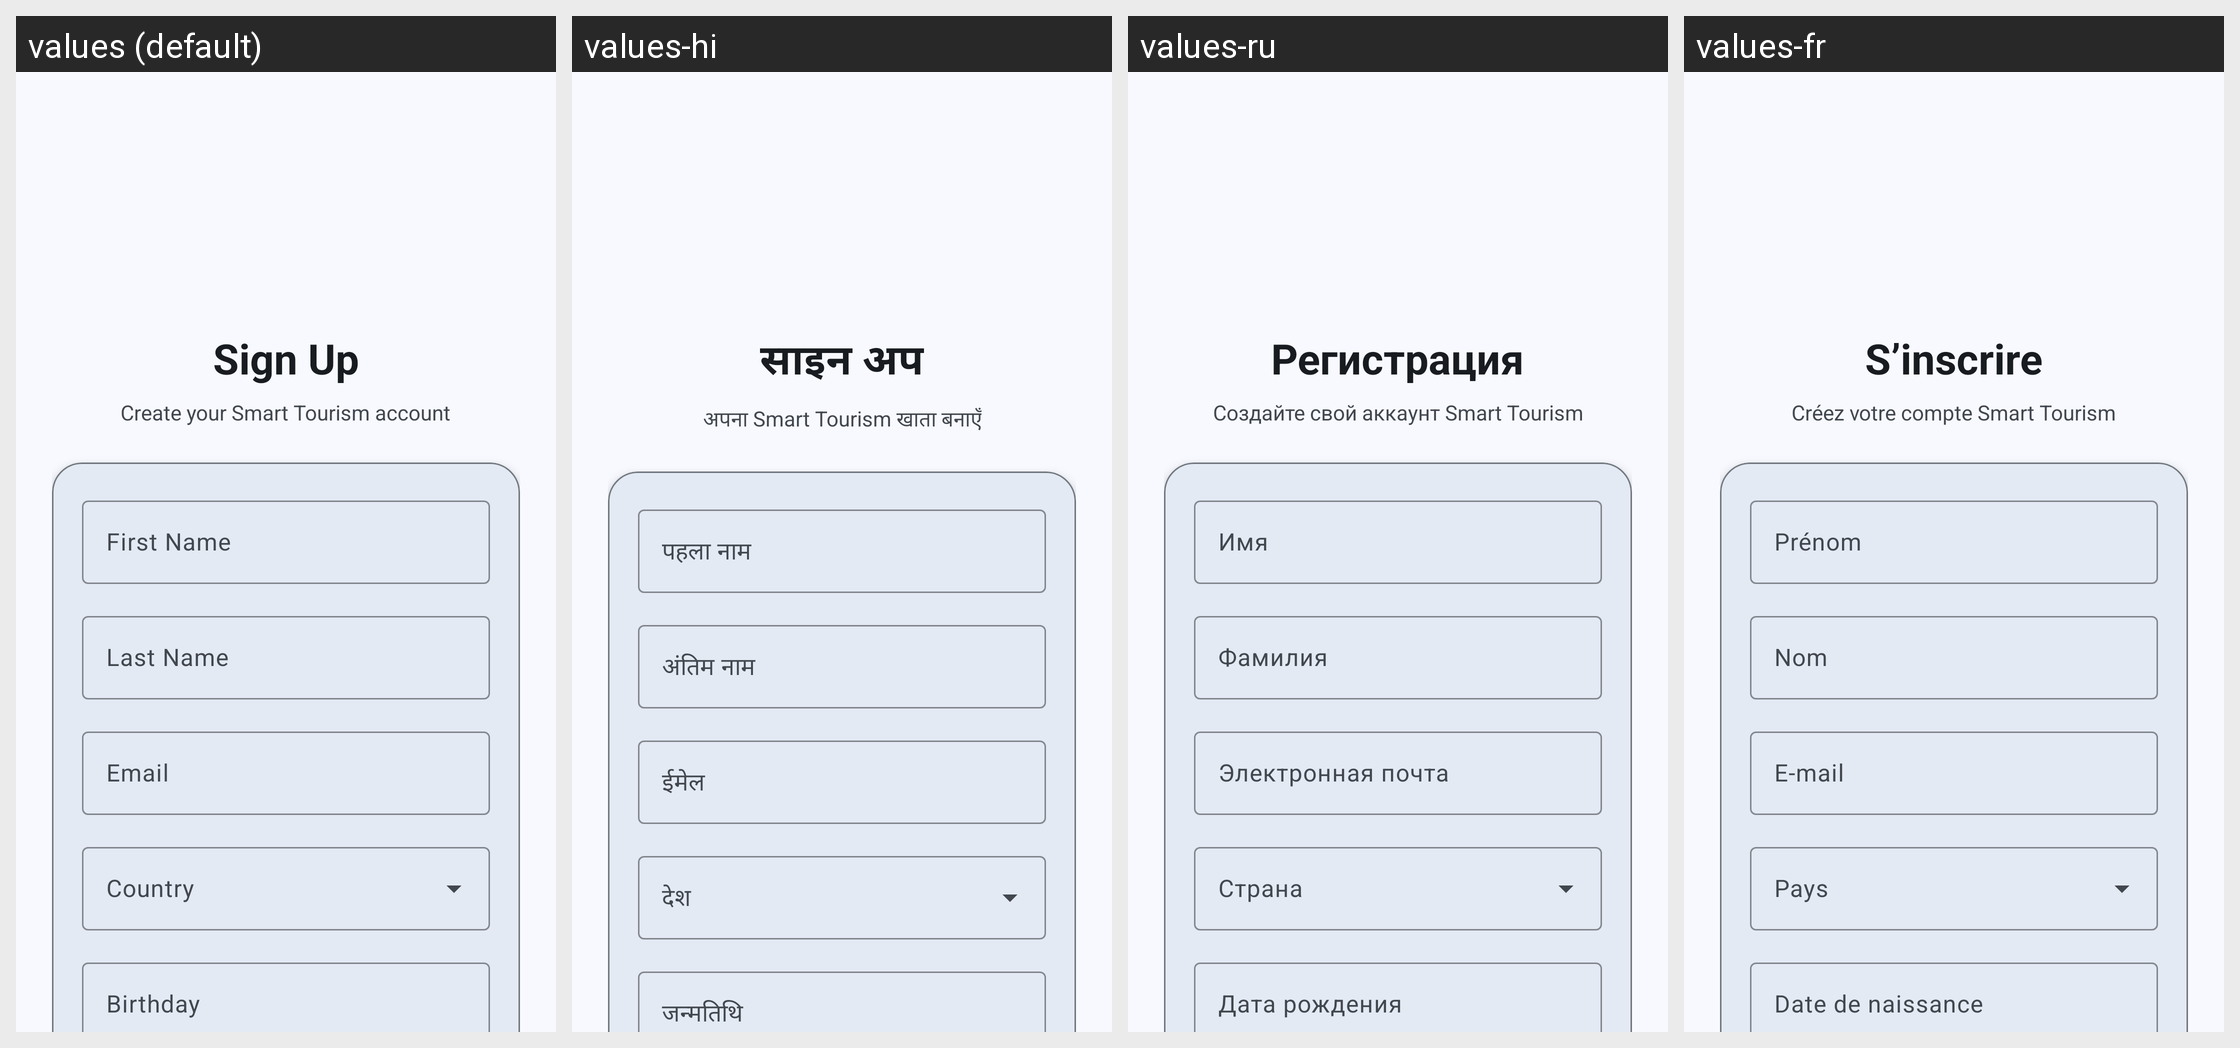

Translations of the strings shown on this Android screen, per locale in the grid:
Android screen res/layout/activity_sign_up.xml rendered under 4 locales, left to right: values (default), values-hi, values-ru, values-fr. Device: Nexus 5 (rendered at 1080×1920; each locale shown at half size, 540×960, under a caption strip naming it); theme Theme.Smart_tourism.
Other locales in the repository, not shown: values-de, values-si.
Strings drawn on this screen, with the default value and each locale's value (text and hints the layout hard-codes, and strings that could not be matched under every locale, appear in the picture but are not listed):

signup_title
  values: Sign Up
  values-hi: साइन अप
  values-ru: Регистрация
  values-fr: S’inscrire

signup_subtitle
  values: Create your Smart Tourism account
  values-hi: अपना Smart Tourism खाता बनाएँ
  values-ru: Создайте свой аккаунт Smart Tourism
  values-fr: Créez votre compte Smart Tourism

first_name_hint
  values: First Name
  values-hi: पहला नाम
  values-ru: Имя
  values-fr: Prénom

last_name_hint
  values: Last Name
  values-hi: अंतिम नाम
  values-ru: Фамилия
  values-fr: Nom

email_hint
  values: Email
  values-hi: ईमेल
  values-ru: Электронная почта
  values-fr: E-mail

birthday_hint
  values: Birthday
  values-hi: जन्मतिथि
  values-ru: Дата рождения
  values-fr: Date de naissance
